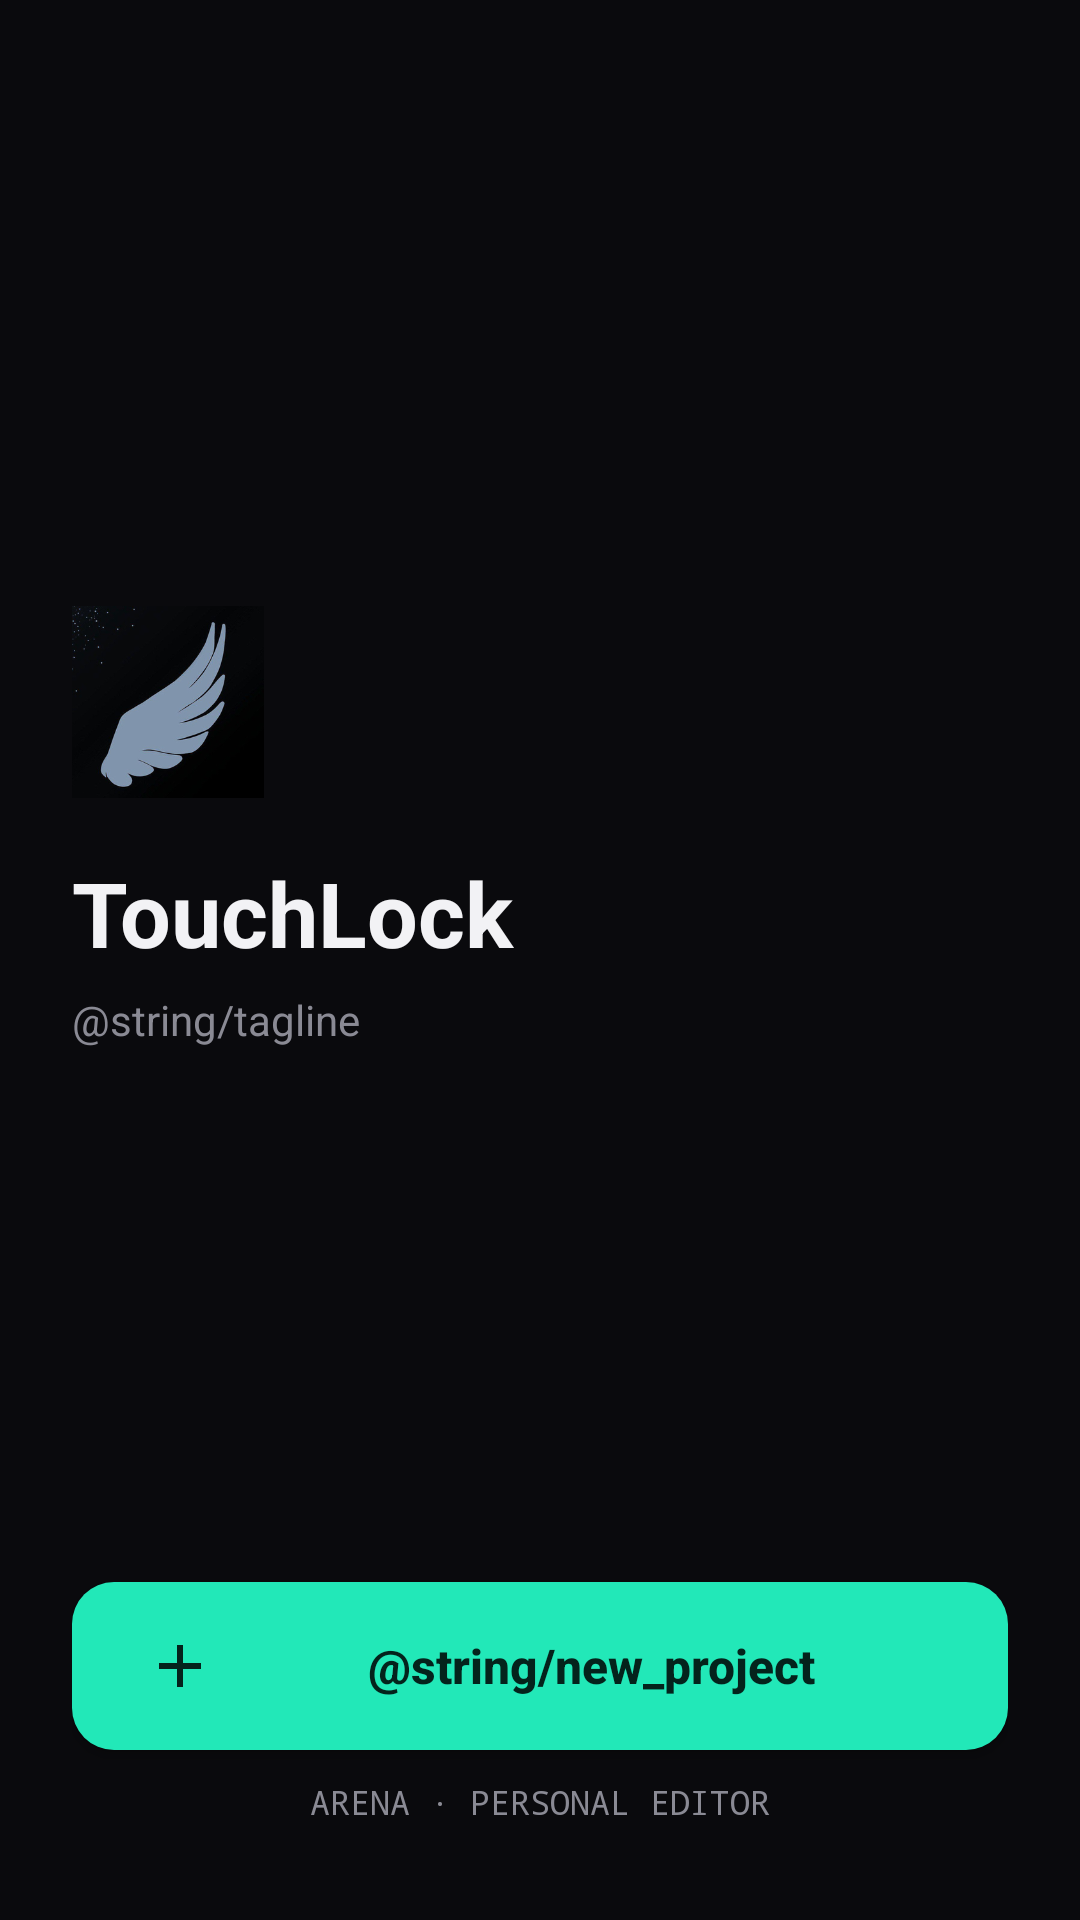

Reconstruct the res/layout file that produces this screen, plus the resources it refers to.
<!-- AndroidManifest.xml: application theme Theme.AppCompat.Light.NoActionBar -->
<!-- res/layout/screen_home.xml -->
<?xml version="1.0" encoding="utf-8"?>
<LinearLayout xmlns:android="http://schemas.android.com/apk/res/android"
    xmlns:app="http://schemas.android.com/apk/res-auto"
    android:id="@+id/screenHome"
    android:layout_width="match_parent"
    android:layout_height="match_parent"
    android:orientation="vertical"
    android:background="@color/bg"
    android:paddingStart="24dp"
    android:paddingEnd="24dp"
    android:paddingTop="24dp"
    android:paddingBottom="32dp">

    <View
        android:layout_width="0dp"
        android:layout_height="0dp"
        android:layout_weight="1" />

    <ImageView
        android:layout_width="64dp"
        android:layout_height="64dp"
        android:layout_marginBottom="18dp"
        android:src="@drawable/logo_full"
        android:scaleType="centerCrop"
        android:background="@drawable/rounded_panel" />

    <TextView
        android:layout_width="wrap_content"
        android:layout_height="wrap_content"
        android:text="@string/app_name"
        android:textColor="@color/text_main"
        android:textSize="30sp"
        android:textStyle="bold"
        android:layout_marginBottom="6dp"/>

    <TextView
        android:layout_width="wrap_content"
        android:layout_height="wrap_content"
        android:text="@string/tagline"
        android:textColor="@color/text_dim"
        android:textSize="14sp"
        android:lineSpacingExtra="4dp"/>

    <View
        android:layout_width="0dp"
        android:layout_height="0dp"
        android:layout_weight="1" />

    <Button
        android:id="@+id/btnNewProject"
        android:layout_width="match_parent"
        android:layout_height="56dp"
        android:text="@string/new_project"
        android:textAllCaps="false"
        android:textColor="@color/teal_ink"
        android:textStyle="bold"
        android:textSize="16sp"
        android:background="@drawable/btn_primary"
        android:elevation="0dp"
        android:drawableStart="@drawable/ic_add"
        android:drawablePadding="10dp"
        android:paddingStart="24dp"
        android:paddingEnd="24dp"
        android:gravity="center"/>

    <TextView
        android:layout_width="match_parent"
        android:layout_height="wrap_content"
        android:layout_marginTop="10dp"
        android:text="ARENA · PERSONAL EDITOR"
        android:textColor="@color/text_dim"
        android:textSize="11sp"
        android:gravity="center"
        android:fontFamily="monospace"/>

</LinearLayout>
<!-- resources referenced by this layout -->
<resources>
  <color name="bg">#0A0A0D</color>
  <color name="teal_ink">#04231C</color>
  <color name="text_dim">#8A8A94</color>
  <color name="text_main">#F2F2F5</color>
  <!-- drawable btn_primary (drawable) -->
  <shape xmlns:android="http://schemas.android.com/apk/res/android">
      <solid android:color="@color/teal"/>
      <corners android:radius="14dp"/>
  </shape>
  <!-- drawable ic_add (drawable) -->
  <vector xmlns:android="http://schemas.android.com/apk/res/android"
      android:width="24dp" android:height="24dp" android:viewportWidth="24" android:viewportHeight="24">
      <path android:fillColor="#04231C" android:pathData="M19,13h-6v6h-2v-6H5v-2h6V5h2v6h6v2z"/>
  </vector>
  <!-- drawable logo_full: png bitmap (drawable, 57949 bytes) -->
  <!-- drawable rounded_panel (drawable) -->
  <shape xmlns:android="http://schemas.android.com/apk/res/android">
      <solid android:color="@color/panel"/>
      <corners android:radius="16dp"/>
      <stroke android:width="1.5dp" android:color="@color/line"/>
  </shape>
  <string name="app_name">TouchLock</string>
  <color name="teal">#22E8B8</color>
  <color name="panel">#15151B</color>
  <color name="line">#2A2A33</color>
</resources>
